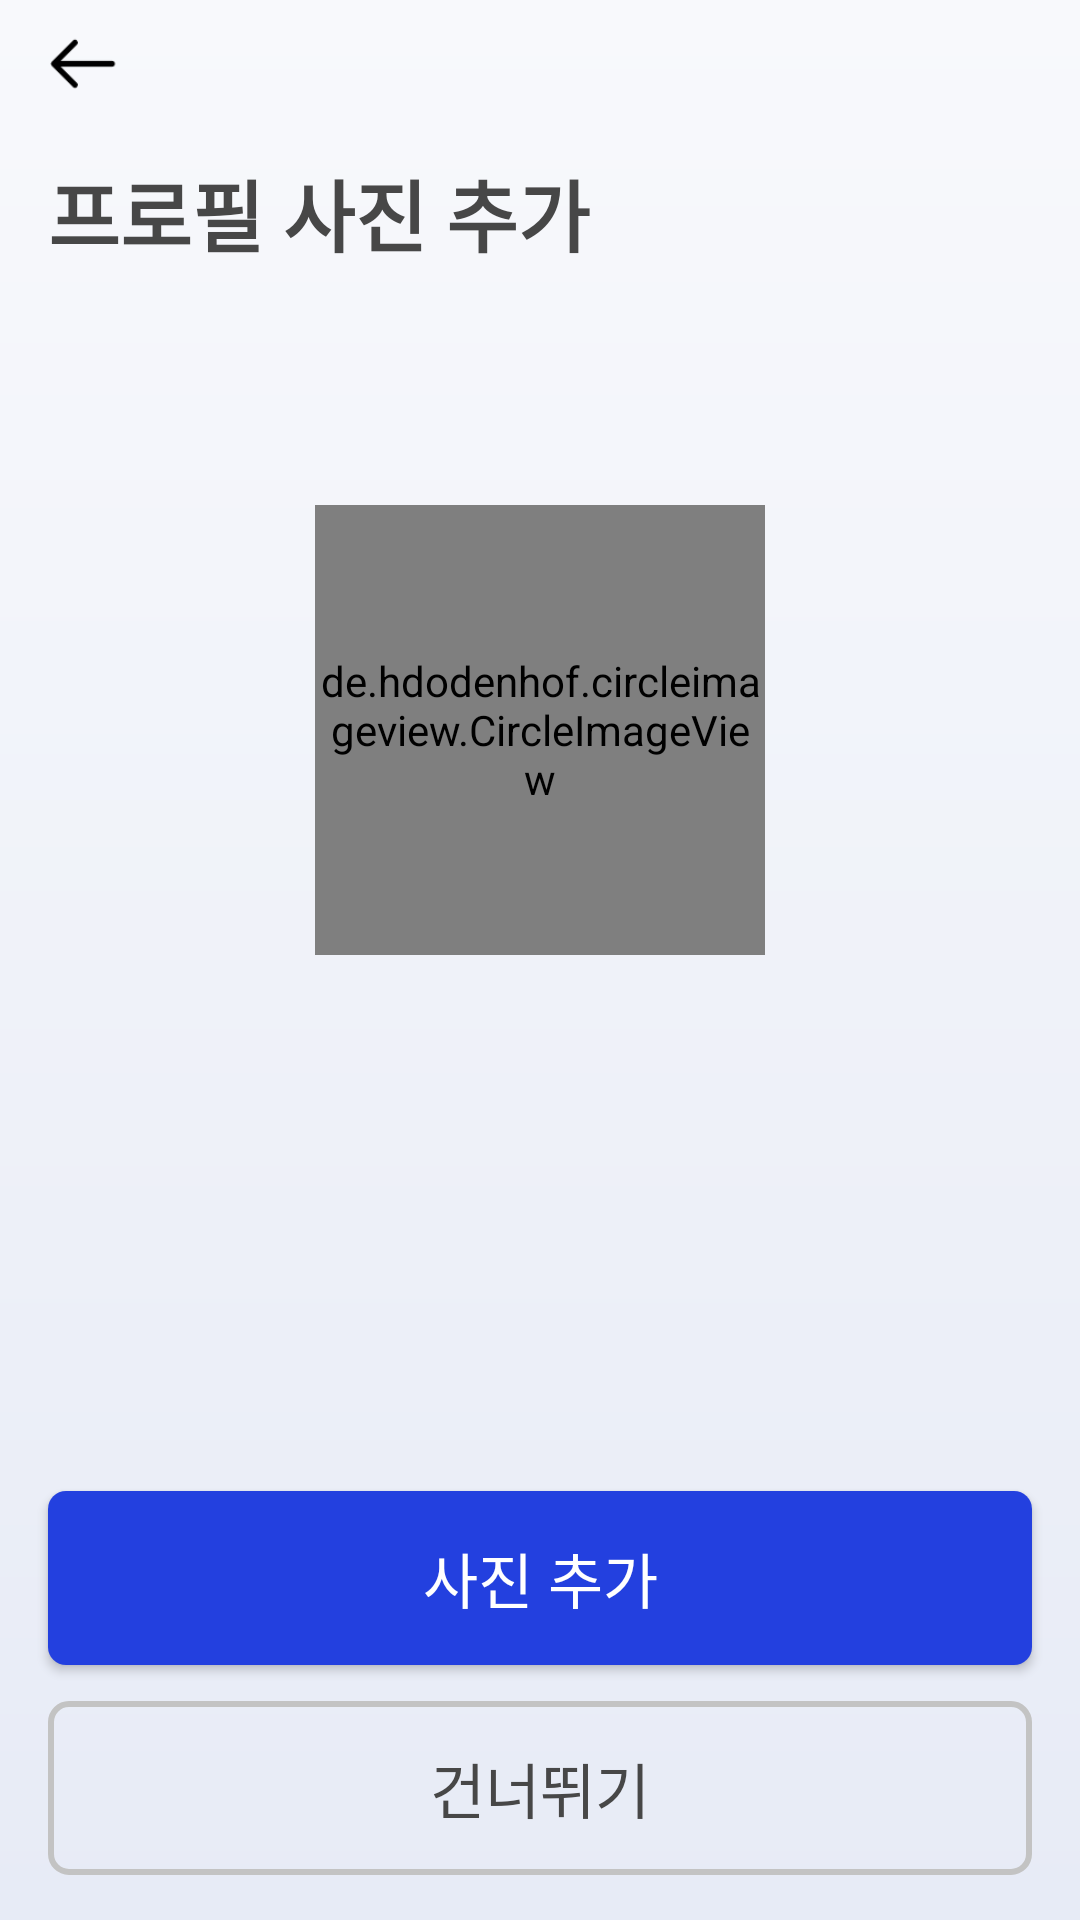

Reconstruct the res/layout file that produces this screen, plus the resources it refers to.
<!-- AndroidManifest.xml: activity theme AppTheme.Login -->
<!-- res/layout/activity_enter_picture.xml -->
<?xml version="1.0" encoding="utf-8"?>
<androidx.constraintlayout.widget.ConstraintLayout xmlns:android="http://schemas.android.com/apk/res/android"
    xmlns:tools="http://schemas.android.com/tools"
    android:layout_width="match_parent"
    android:layout_height="match_parent"
    xmlns:app="http://schemas.android.com/apk/res-auto"
    android:background="@drawable/login_bg"
    android:fitsSystemWindows="true">

    <androidx.constraintlayout.widget.Guideline
        android:id="@+id/guideline_left"
        android:layout_width="wrap_content"
        android:layout_height="wrap_content"
        android:orientation="vertical"
        app:layout_constraintGuide_begin="16dp" />

    <androidx.constraintlayout.widget.Guideline
        android:id="@+id/guideline_right"
        android:layout_width="wrap_content"
        android:layout_height="wrap_content"
        android:orientation="vertical"
        app:layout_constraintGuide_end="16dp" />

    <ImageView
        android:id="@+id/tb_back"
        android:layout_width="24dp"
        android:layout_height="0dp"
        android:layout_marginTop="10dp"
        android:src="@drawable/ic_menu_back"
        app:layout_constraintDimensionRatio="H,1:1"
        app:layout_constraintStart_toStartOf="@id/guideline_left"
        app:layout_constraintTop_toTopOf="parent" />

    <TextView
        android:id="@+id/txt_title"
        android:layout_width="wrap_content"
        android:layout_height="wrap_content"
        android:text="프로필 사진 추가"
        android:textColor="@color/blackForText"
        android:textSize="26sp"
        android:textStyle="bold"
        app:layout_constraintStart_toStartOf="@+id/guideline_left"
        app:layout_constraintTop_toBottomOf="@+id/tb_back"
        android:layout_marginTop="18dp"/>

    <TextView
        android:id="@+id/txt_detail1"
        android:layout_width="0dp"
        android:layout_height="wrap_content"
        android:text="친구들이 회원님을 알아볼 수 있도록 프로필 사진을 추가하세요. 프로필 사진은 모든 사람에게 공개됩니다."
        android:textColor="@color/blackForText"
        android:textSize="15sp"
        android:textStyle="normal"
        android:layout_marginTop="10dp"
        android:visibility="invisible"
        app:layout_constraintEnd_toStartOf="@+id/guideline_right"
        app:layout_constraintStart_toStartOf="@+id/guideline_left"
        app:layout_constraintTop_toBottomOf="@+id/txt_title" />


    <de.hdodenhof.circleimageview.CircleImageView
        android:id="@+id/circleImageView"
        android:layout_width="150dp"
        android:layout_height="150dp"
        android:layout_marginTop="25dp"
        android:src="@drawable/empty_profile"
        app:civ_border_color="@color/white"
        app:civ_border_width="4dp"
        app:layout_constraintEnd_toEndOf="parent"
        app:layout_constraintStart_toStartOf="parent"
        app:layout_constraintTop_toBottomOf="@+id/txt_detail1" />

    <ImageView
        android:id="@+id/btn_change_image"
        android:layout_width="0dp"
        android:layout_height="38dp"
        android:src="@drawable/post_add_image"
        android:visibility="invisible"
        android:clickable="false"
        app:layout_constraintDimensionRatio="H,1:2"
        app:layout_constraintEnd_toEndOf="parent"
        app:layout_constraintStart_toStartOf="parent"
        app:layout_constraintTop_toBottomOf="@+id/circleImageView"
        android:layout_marginTop="20dp"/>

    <androidx.cardview.widget.CardView
        android:id="@+id/cv"
        android:layout_width="0dp"
        android:layout_height="wrap_content"
        android:backgroundTint="@color/white"
        android:elevation="1dp"
        app:cardCornerRadius="6dp"
        android:visibility="invisible"
        app:layout_constraintBottom_toTopOf="@+id/txt_detail2"
        app:layout_constraintEnd_toEndOf="@+id/guideline_right"
        app:layout_constraintStart_toStartOf="@+id/guideline_left"
        android:layout_marginBottom="15dp">


    <androidx.constraintlayout.widget.ConstraintLayout
            android:id="@+id/cl"
            android:layout_width="match_parent"
            android:layout_height="match_parent">

            <TextView
                android:id="@+id/txt_term1"
                android:layout_width="wrap_content"
                android:layout_height="wrap_content"
                android:text="이 사진을 게시물로 공유"
                android:textColor="@color/blackForText"
                android:textSize="16sp"
                android:textStyle="bold"
                android:layout_marginVertical="15dp"
                android:layout_marginStart="12dp"
                app:layout_constraintBottom_toBottomOf="parent"
                app:layout_constraintStart_toStartOf="parent"
                app:layout_constraintTop_toTopOf="parent" />

            <Switch
                android:id="@+id/switch1"
                android:layout_width="wrap_content"
                android:layout_height="wrap_content"
                android:clickable="false"
                app:layout_constraintBottom_toBottomOf="parent"
                app:layout_constraintEnd_toEndOf="parent"
                app:layout_constraintTop_toTopOf="parent"
                android:layout_marginEnd="12dp"/>

        </androidx.constraintlayout.widget.ConstraintLayout>


    </androidx.cardview.widget.CardView>


    <TextView
        android:id="@+id/txt_detail2"
        android:layout_width="0dp"
        android:layout_height="wrap_content"
        android:layout_marginTop="4dp"
        android:text="이 사진으로 첫 게시물을 만들어보세요. 사람들이 좋아요와 댁글을 남길 수 있습니다."
        android:textColor="@color/blackForText"
        android:textSize="13sp"
        android:textStyle="normal"
        android:visibility="invisible"
        app:layout_constraintBottom_toTopOf="@+id/btn_add_picture"
        app:layout_constraintEnd_toStartOf="@+id/guideline_right"
        app:layout_constraintStart_toStartOf="@+id/guideline_left"
        android:layout_marginBottom="15dp"/>


    <androidx.appcompat.widget.AppCompatButton
        android:id="@+id/btn_add_picture"
        android:layout_width="0dp"
        android:layout_height="58dp"
        android:layout_marginBottom="12dp"
        android:background="@drawable/login_btn1"
        android:gravity="center"
        android:text="사진 추가"
        android:textColor="@color/white"
        android:textSize="20sp"
        app:layout_constraintBottom_toTopOf="@+id/btn_skip"
        app:layout_constraintEnd_toStartOf="@+id/guideline_right"
        app:layout_constraintHorizontal_bias="0.0"
        app:layout_constraintStart_toStartOf="@+id/guideline_left" />

    <androidx.appcompat.widget.AppCompatButton
        android:id="@+id/btn_skip"
        android:layout_width="0dp"
        android:layout_height="58dp"
        android:layout_marginTop="10dp"
        android:background="@drawable/login_btn2"
        android:gravity="center"
        android:text="건너뛰기"
        android:textColor="@color/blackForText"
        android:textSize="20sp"
        app:layout_constraintBottom_toBottomOf="parent"
        app:layout_constraintEnd_toStartOf="@+id/guideline_right"
        app:layout_constraintStart_toStartOf="@+id/guideline_left"
        android:layout_marginBottom="15dp"/>


</androidx.constraintlayout.widget.ConstraintLayout>
<!-- resources referenced by this layout -->
<resources>
  <color name="blackForText">#474747</color>
  <color name="white">#FFFFFF</color>
  <!-- drawable ic_menu_back: png bitmap (drawable, 3724 bytes) -->
  <!-- drawable login_bg (drawable) -->
  <?xml version="1.0" encoding="utf-8"?>
  <shape xmlns:android="http://schemas.android.com/apk/res/android"
      android:shape="rectangle">
  
      <gradient
          android:startColor="#F8F9FC"
          android:endColor="#E7EBF6"
          android:angle="270"/>
  </shape>
  <!-- drawable login_btn1 (drawable) -->
  <?xml version="1.0" encoding="utf-8"?>
  <shape xmlns:android="http://schemas.android.com/apk/res/android"
      android:shape="rectangle">
  
      <solid android:color="@color/login_btn_1"/>
      <corners android:radius="6dp"/>
  
  </shape>
  <!-- drawable login_btn2 (drawable) -->
  <?xml version="1.0" encoding="utf-8"?>
  <shape xmlns:android="http://schemas.android.com/apk/res/android"
      android:shape="rectangle">
  
      <solid android:color="@color/transparent"/>
      <stroke android:width="2dp" android:color="@color/login_unclicked"/>
      <corners android:radius="6dp"/>
  
  </shape>
  <!-- drawable post_add_image: png bitmap (drawable, 15660 bytes) -->
  <style name="AppTheme.Login" parent="Theme.MaterialComponents.NoActionBar">
          <item name="windowActionBar">false</item>
          <item name="windowNoTitle">true</item>
          <item name="android:statusBarColor">#F5F7FD</item>
          <item name="android:windowLightStatusBar">true</item>
          <item name="colorControlActivated">@color/blackForText</item>
      </style>
  <color name="login_btn_1">#2340DF</color>
  <color name="transparent">#00FFFFFF</color>
  <color name="login_unclicked">#C3C3C3</color>
</resources>
